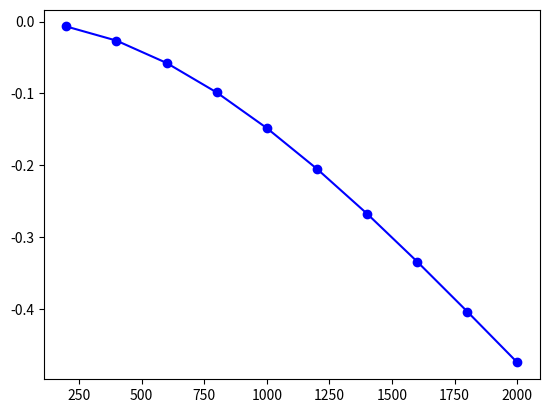

Recreate this plot in Python.
import numpy as np
import matplotlib.pyplot as plt

L_mm = 2000.0       # Długość całkowita [mm] (np. l z tabeli)
n_elem = 10         # Liczba elementów skończonych (np. z tabeli)

E = 2*(10**11) / (10**6)   # Moduł Younga [Pa]

b = 0.10 * 1000            # szerokość [mm]
h = 0.15 * 1000            # wysokość [mm]

l = 2000
le = l / n_elem     # Długość jednego elementu skończonego
F = 1000

I = (b * h**3) / 12.0  
A = b * h

a1 = E * A / le
a2 = E * I / le**3

nodes = n_elem + 1        # Liczba węzłów
dof_per_node = 3           


k_local = np.array([
    [a1, 0, 0, -a1, 0, 0 ],
    [0, 12*a2, 6*a2, 0, -12*a2, 6*a2],
    [0, 6*a2, 4*a2, 0, -6*a2, 2*a2],
    [-a1, 0, 0, a1, 0, 0],
    [0,-12*a2,-6*a2, 0, 12*a2, -6*a2],
    [0, 6*a2, 2*a2, 0, -6*a2, 4*a2]
])

print(k_local)

k_global = np.zeros((nodes * dof_per_node, nodes * dof_per_node))
F_vector = np.zeros(nodes * dof_per_node)
print(k_global)

for i in range(n_elem):
    start = 3*i
    end = start + 6
    k_global[start:end, start:end] += k_local

print(k_global)


F_vector[31] = -F   #Nie wiem dlaczego F, a nie -F jak na obrazku ale po porównaniu z analitycznym wychodzi dobrze
print(F_vector)









fixed_dofs = [0, 1, 2]


#all_dofs = np.arange(len(F_vector))
#free_dofs = np.setdiff1d(all_dofs, fixed_dofs)

K_reduced = k_global[3:, 3:]
F_reduced = F_vector[3:]

U = np.linalg.solve(K_reduced, F_reduced)


#U_full = np.zeros(len(F_vector))
#U_full[free_dofs] = U


# displacements_w = U_full[1::3]
displacements_w = U[1::3] 





L = L_mm / 1000.0
w_analytical_max = (-F * L_mm**3) / (3 * E * I)
print("Analitycznie", w_analytical_max)

print(f"Ugięcie MES na końcu: {displacements_w[-1]} mm")
print(f"Ugięcie analityczne:  {w_analytical_max} mm")



size = nodes * dof_per_node
#U2 = np.zeros(size)
#U2[free_dofs] = U
w_mes = U[1::3]
x = np.linspace(0, L_mm, nodes)
print(x)
#plt.figure(figsize=(10, 6))
plt.plot(x[1:], w_mes, 'bo-', label='w mm')
plt.show()
